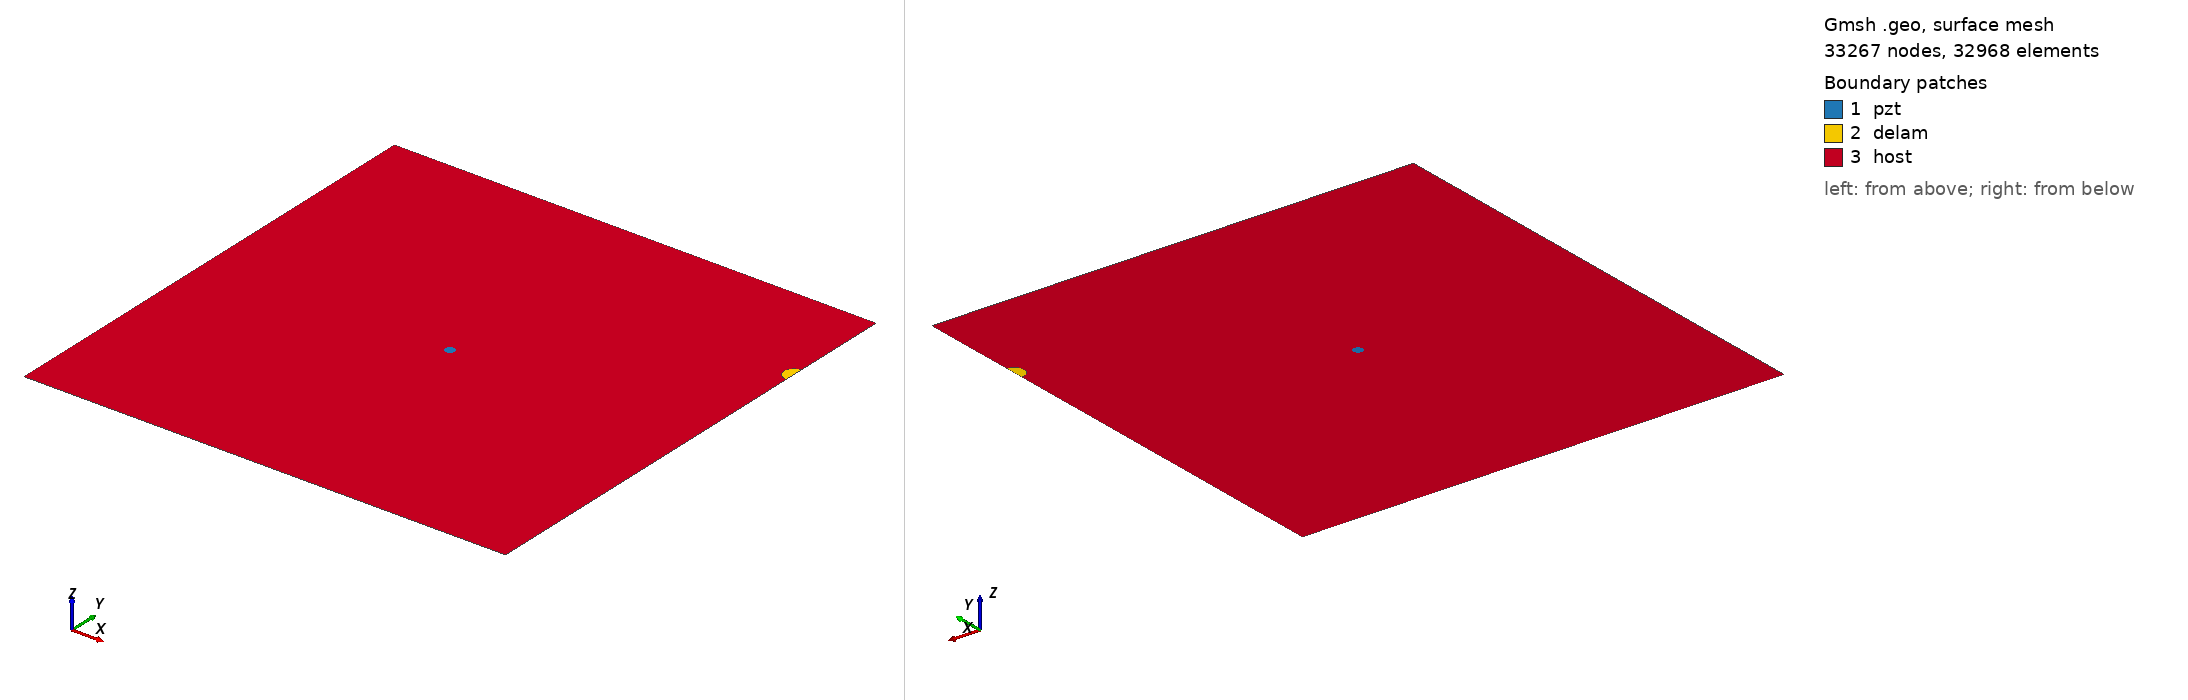

Gmsh geometry script, surface-meshed: 33267 nodes, 32968 surface elements. Boundary patches (legend numbers): 1 pzt, 2 delam, 3 host. Left view from above one corner, right view from below the opposite corner. Legend entries are the model's physical surfaces. The drawing asked Gmsh for element sizes between 1% and 20% of the model's largest extent; the script's own settings can give other sizes.

=== m2_279_delam1_position_no_80_a_10mm_b_10mm_angle_0.geo (drawn) ===
SetFactory("OpenCASCADE");
L=0.500000; 
W=0.500000; 
a=0.010000; 
b=0.010000; 
x=0.500000; 
y=0.388889; 
alpha=0.000000 *Pi; 
r=0.005000; 
xpzt=0.250000; 
ypzt=0.250000; 
//+
Point(1) = {0, 0, 0, 1.0};
//+
Point(2) = {L, 0, 0, 1.0};
//+
Point(3) = {L, W, 0, 1.0};
//+
Point(4) = {0, W, 0, 1.0};
//+
Line(1) = {1, 2};
//+
Line(2) = {2, 3};
//+
Line(3) = {3, 4};
//+
Line(4) = {4, 1};
//+
Circle(5) = {xpzt, ypzt, -0, r, 0, 2*Pi};
//+
Ellipse(6) = {x, y, -0, a, b, 0, 2*Pi};
//+
Rotate {{0, 0, 1}, {x, y, 0}, alpha} {
  Curve{6}; 
}
//+
BooleanDifference{ Curve{6}; Delete; }{ Curve{2}; }
//+
Delete {
  Curve{6}; 
}
//Delete {
//  Curve{8}; 
//}
//+
Delete {
  Curve{2}; 
}
//+
Line(9) = {7, 8};
//+
Line(10) = {2, 8};
//+
Line(11) = {7, 3};
//+
Curve Loop(1) = {5};
//+
Plane Surface(1) = {1};
//+
Curve Loop(2) = {9, 7};
//+
Plane Surface(2) = {2};
//+
Curve Loop(3) = {10, -7, 11, 3, 4, 1};
//+
Curve Loop(4) = {5};
//+
Plane Surface(3) = {3, 4};
//+
Point(9) = {xpzt, ypzt, 0, 1.0};
//+
Point{9} In Surface {1};// mesh node at centre of pzt
//+
Physical Surface("pzt") = {1};
//+
Physical Surface("delam") = {2};
//+
Physical Surface("host") = {3};

Mesh.Algorithm = 6; // Frontal
Mesh.CharacteristicLengthFactor = 0.070000;
Mesh.CharacteristicLengthMin = 0.001000;
Mesh.CharacteristicLengthMax = 0.200000;
Mesh.RecombineAll = 1; // Apply recombination algorithm
Mesh.SubdivisionAlgorithm = 1; // 1: all quadrangles
Mesh.Smoothing = 1;
